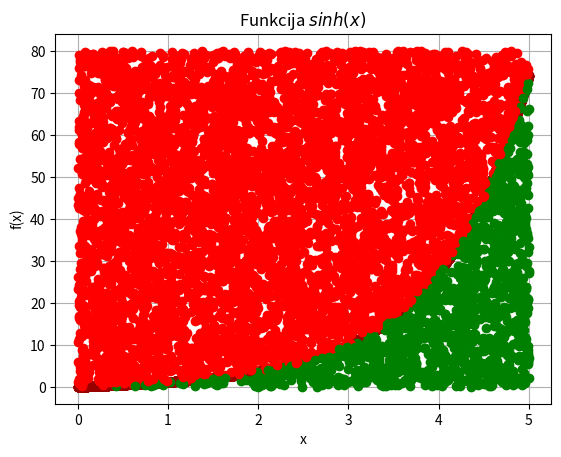

Write Python code to recreate this figure. (Note: this script raises an exception after producing the figure.)
import sys
sys.path.append("user/local/anaconda3/lib/python3.6/site-packages")

from numpy import random, sinh
#from math import sqrt
#from math import sinh

N = 7000
N1 = 0

x = random.uniform(0,5,N)
y = random.uniform(0,80,N)

funct = sinh(x)

from matplotlib import pyplot as plt
plt.grid()
plt.xlabel('x')
plt.ylabel('f(x)')
plt.title('Funkcija $sinh(x)$ ')
plt.plot(x, funct, 'o', color = "#990000")
for i in range(N):
    
    #plt.plot(x[i],y[i],"ko")
    if x[i] > 0 and x[i] < 5:
        if y[i] > 0 and y[i] < funct[i]:
            plt.plot(x[i],y[i],"go")
            N1 = N1 + 1
        else:
            plt.plot(x[i],y[i],"ro")
plt.show()

s_zinh = 5 * 5
s_nez = 1. * s_zin * N1/N
print(s_sinh)
print(s_nez)

